Run: headless pygame with SDL's dummy video driver; simulated clock (each Clock.tick advances the game by its frame time, no real sleeping); random seed 0; keys injected as events and as key.get_pressed() state; no mouse input.
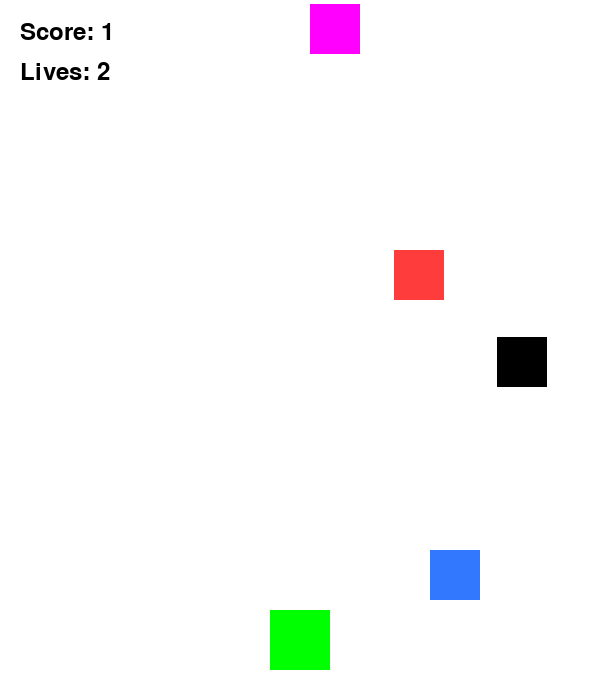
Frame 1 of 4 · flips 1–60 · no input
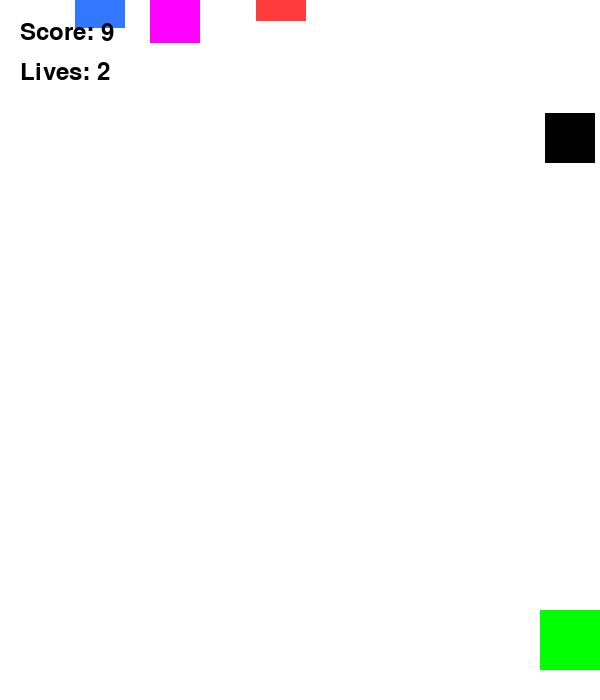
Frame 2 of 4 · flips 61–180 · tapped SPACE, RETURN · held RIGHT (→), D
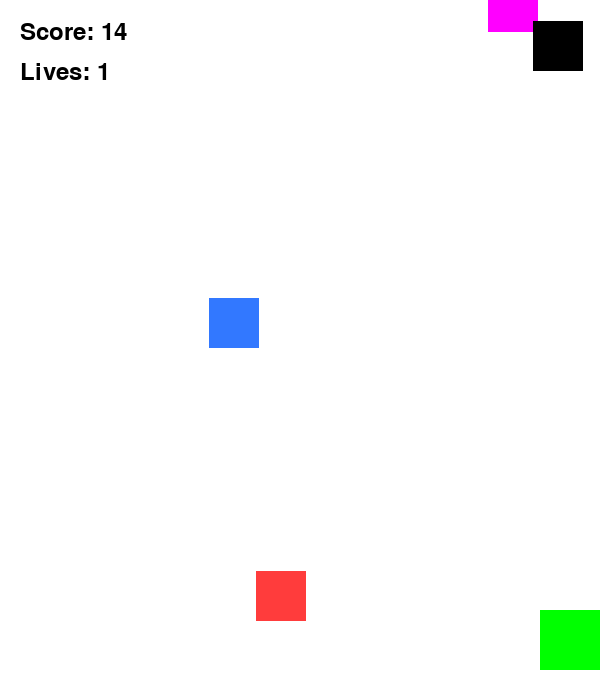
Frame 3 of 4 · flips 181–300 · held DOWN (↓), S
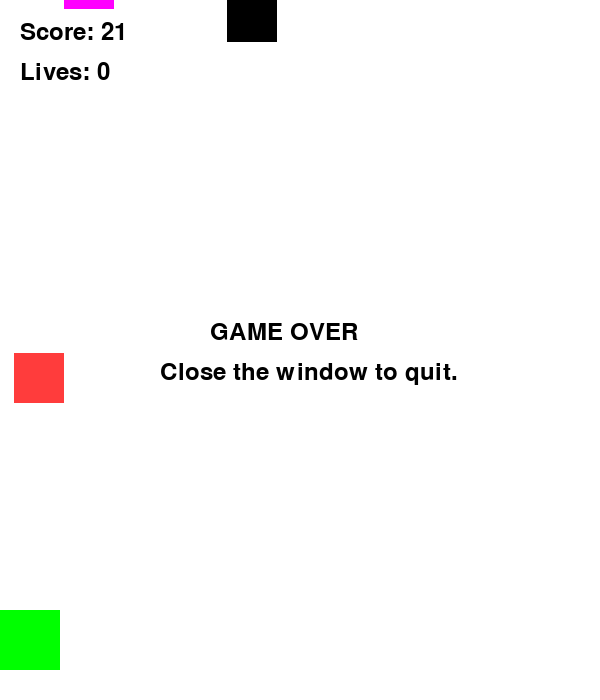
Frame 4 of 4 · flips 301–420 · held LEFT (←), A, UP (↑), W

The pygame program that drew these frames:

# Name: Connor Elzinga
# Date: 05/18/2026
# Pygame Dodge Game

"""
Pygame Dodge Game

"""

import pygame
import random
import sys

pygame.init()

# The Window
WIDTH = 600
HEIGHT = 700

screen = pygame.display.set_mode((WIDTH, HEIGHT))
pygame.display.set_caption("Dodge Game")

# Clock
clock = pygame.time.Clock()
FPS = 60

# Colors
WHITE = (255, 255, 255)
BLACK = (0, 0, 0)
BLUE = (50, 120, 255)
RED = (255, 60, 60)
GREEN = (0, 255, 0)
PURPLE = (255, 0, 255)

# ===== Player =====
class Player(object):
    def __init__(self):
        width = 60
        height = 60

        x = WIDTH // 2 - width // 2
        y = HEIGHT - 90

        self.rect = pygame.Rect(x, y, width, height)
        self.speed = 7

    def handle_input(self, keys):
        if keys[pygame.K_LEFT]:
            self.rect.x -= self.speed

        if keys[pygame.K_RIGHT]:
            self.rect.x += self.speed

        # Keep player on the screen
        if self.rect.x < 0:
            self.rect.x = 0

        if self.rect.x > WIDTH - self.rect.width:
            self.rect.x = WIDTH - self.rect.width

    def draw(self, screen):
        pygame.draw.rect(screen, GREEN, self.rect)


# ===== Falling Object =====
class FallingObject(object):
    def __init__(self, speed, color):
        width = 50
        height = 50
        x = random.randint(0, WIDTH - width)
        y = -height
        self.rect = pygame.Rect(x, y, width, height)
        self.speed = speed
        self.color = color

    def update(self):
        self.rect.y += self.speed

        # Reset at top of the screen at a new position and score
        score = 0
        if self.rect.y > HEIGHT:
            self.reset()
            score = 1
        return score
    
    def reset(self):
        y = -self.rect.height * (1.0 + 4.0 * random.random())
        x = random.randint(0, WIDTH - self.rect.width)
        self.rect.x = x
        self.rect.y = y
    
    def draw(self, screen):
        pygame.draw.rect(screen, self.color, self.rect)


# ===== GAME =====
class Game:
    def __init__(self):
        # Player
        self.player = Player()
        
        # Objects
        self.falling_objects = [
            FallingObject(5, RED),
            FallingObject(10, BLUE),
            FallingObject(15, PURPLE),
            FallingObject(20, BLACK)
        ]
        
        self.score = 0
        self.lives = 3
        self.game_over = False

        self.font = pygame.font.SysFont(None, 36)
    
    def handle_events(self):
        for event in pygame.event.get():
            if event.type == pygame.QUIT:
                return False
        return True
    
    def update(self):
        keys = pygame.key.get_pressed()

        # Update player with input
        self.player.handle_input(keys)
  
        # Update falling object positions and score
        # Also check for collisions
        for falling_object in self.falling_objects:
            self.score += falling_object.update()

            # On collision with a falling object, reset it and lose a life
            if self.player.rect.colliderect(falling_object.rect):
                self.lives -= 1
                falling_object.reset()

                if self.lives <= 0:
                    self.game_over = True

    def draw(self):
        screen.fill(WHITE)

        self.player.draw(screen)
        
        for falling_object in self.falling_objects:
            falling_object.draw(screen)
        
        # Draw score
        score_text = self.font.render(f"Score: {self.score}", True, BLACK)
        screen.blit(score_text, (20, 20))

        lives_text = self.font.render(f"Lives: {self.lives}", True, BLACK)
        screen.blit(lives_text, (20, 60))
        
        # Draw game state
        if self.game_over:
            game_over_text = self.font.render("GAME OVER", True, BLACK)
            restart_text = self.font.render("Close the window to quit.", True, BLACK)

            screen.blit(game_over_text, (WIDTH // 2 - 90, HEIGHT // 2 - 30))
            screen.blit(restart_text, (WIDTH // 2 - 140, HEIGHT // 2 + 10))
        
        pygame.display.update()
    
    def run(self):
        running = True
        while running:
            running = self.handle_events()
            
            if not self.game_over:
                self.update()
            
            self.draw()
            clock.tick(60)
        
        pygame.quit()
        sys.exit()


# Run the game
if __name__ == "__main__":
    game = Game()
    game.run()
